Run: headless pygame with SDL's dummy video driver; simulated clock (each Clock.tick advances the game by its frame time, no real sleeping); random seed 0; keys injected as events and as key.get_pressed() state; no mouse input.
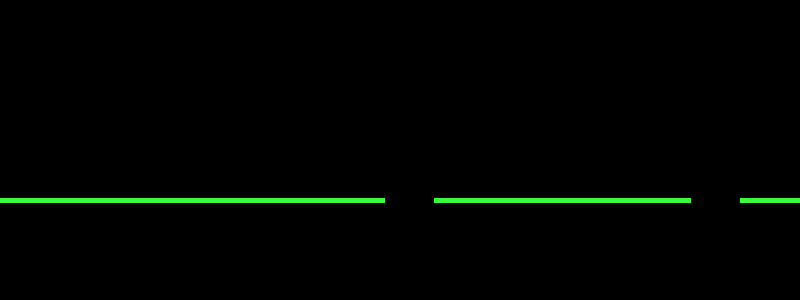
Frame 1 of 4 · flips 1–60 · no input
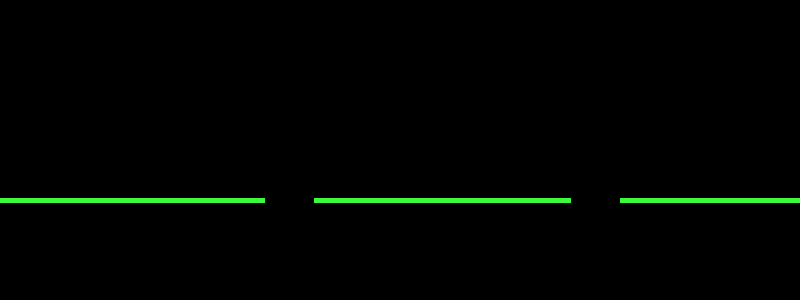
Frame 2 of 4 · flips 61–180 · tapped SPACE, RETURN · held RIGHT (→), D
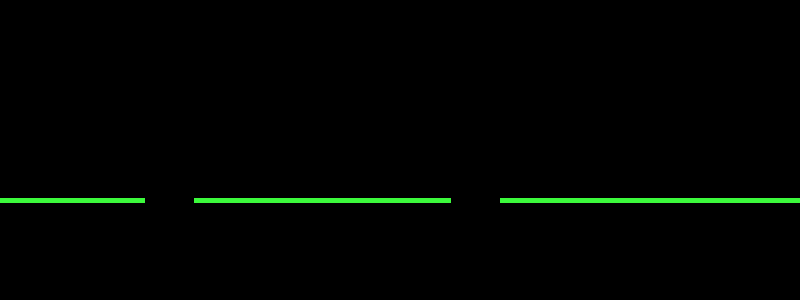
Frame 3 of 4 · flips 181–300 · held DOWN (↓), S
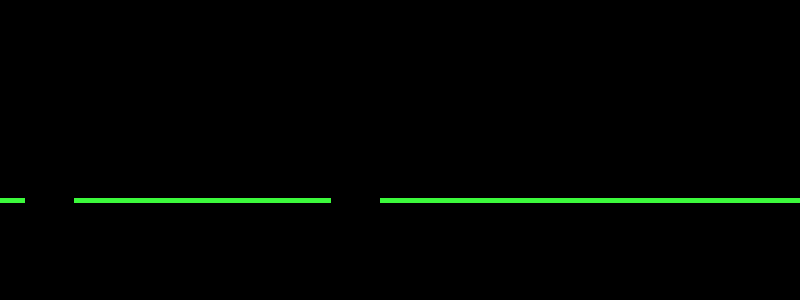
Frame 4 of 4 · flips 301–420 · held LEFT (←), A, UP (↑), W

The pygame program that drew these frames:

# game about jumping ball, which
# just jump in order to avoid holes in road line.
# The holes in roadline appear randomly during your game period, until you lose.
# This is will be first version of game.

import pygame
from random import randint

class Jump_Game:
	def __init__(self, width_height_display = (800, 300), ball = 'ball_obj'):
		self.display_size = width_height_display
		self.display_rgb_color = (0, 0, 0)
		self.road_distance = 0
		self.ball = ball
		self.holes_amount = 1
		self.hole_size = 50
		self.road_holes_coordinates = []
		self.max_amount_of_hole_with_display_parameters = self.display_size[0] // (self.hole_size * 2)
		self.road_move_speed = 1
		self.roadlines_coordinates = []
		self.game_over = False
		self.exit_from_game = False
		self.game_clock = pygame.time.Clock()
		self.game_main_window = pygame.display.set_mode((self.display_size[0], self.display_size[1]))

	def init_game_parameters(self):
		pygame.init()

	def start_game(self):
		self.init_game_parameters()

		while self.game_over == False and self.exit_from_game == False:
			self.game_clock.tick(30) # 30 iterations per second
			self.game_interface()
			
			for game_event in pygame.event.get():
				if game_event.type == pygame.QUIT:
					self.exit_from_game = True

			pygame.display.flip()



	def game_interface(self):
		self.game_main_window.fill(self.display_rgb_color)
		self.game_roadline()


	def game_roadline(self):
		self.show_and_move_game_road()

	def create_lines_coordinates(self, start_road_coordinates = 1, end_road_coordinates = 1):
		result_lines_coordinates = []
		start_roadline_coordinates = [start_road_coordinates, 200]
		end_roadline_coordinates = [end_road_coordinates, 200]
		hole_end_coordinates = 50
		self.road_holes_coordinates = [randint(start_road_coordinates, end_road_coordinates)]
		
		result_lines_coordinates.append(start_roadline_coordinates)
		if self.max_amount_of_hole_with_display_parameters < self.holes_amount:
			print('Warning. Achived MAX possible amount of holes in road for this display parameters.')
			print(f'Changing to MAX possible amount of holes: {max_amount_of_hole_with_display_parameters}')
			self.holes_amount = max_amount_of_hole_with_display_parameters

		
		if self.holes_amount == 1:
			hole_random_start_coordinates = self.road_holes_coordinates[0]
			result_lines_coordinates.append([hole_random_start_coordinates, 200])
			hole_end_coordinates = hole_random_start_coordinates + self.hole_size
			result_lines_coordinates.append([hole_end_coordinates, 200])
			result_lines_coordinates.append(end_roadline_coordinates)
		elif self.holes_amount > 1:
			for i in range(self.holes_amount - 1):
				find_right_hole_coordinate = False
				while not find_right_hole_coordinate:
					wrong_coordinate_flag = False
					hole_random_start_coordinates = randint(start_road_coordinates, end_road_coordinates)
			
					for hole_start_coordinate in self.road_holes_coordinates:
						if hole_random_start_coordinates > hole_start_coordinate:
							if hole_random_start_coordinates > hole_start_coordinate + 2 * self.hole_size:
								wrong_coordinate_flag = False
							else:
								wrong_coordinate_flag = True
								break
						
						elif hole_random_start_coordinates < hole_start_coordinate:
							if hole_random_start_coordinates < hole_start_coordinate - 2 * self.hole_size:
								wrong_coordinate_flag = False
							else:
								wrong_coordinate_flag = True
								break

					if not wrong_coordinate_flag:
						if hole_random_start_coordinates not in self.road_holes_coordinates:
							self.road_holes_coordinates.append(hole_random_start_coordinates)
						
						self.road_holes_coordinates = sorted(self.road_holes_coordinates)
						# print('Right hole coordinates:', result_start_hole_coordinates)
						find_right_hole_coordinate = True

				result_lines_coordinates.append([hole_random_start_coordinates, 200])
				hole_end_coordinates = hole_random_start_coordinates + self.hole_size
				result_lines_coordinates.append([hole_end_coordinates, 200])
			result_lines_coordinates.append(end_roadline_coordinates)

		print('Hole coordinates:', self.road_holes_coordinates)
		return result_lines_coordinates

	def show_and_move_game_road(self):
		self.manage_road_coordinates()
		
		road_rgb_color = (60, 250, 60)
		for coordinates in self.roadlines_coordinates:
			coordinates[0] = coordinates[0] - self.road_move_speed
		
		for i in range(0, len(self.roadlines_coordinates), 2):
			pygame.draw.line(self.game_main_window, road_rgb_color, 
				self.roadlines_coordinates[i], self.roadlines_coordinates[i + 1], 5)
		self.road_distance += 1
		
		if self.road_distance % self.display_size[0] == 0 and self.road_distance != 0:
			print('Distance:', self.road_distance)
			print('Removing coordinates...')
			self.remove_road_coordinates_beyond_screen()
			print('Coordinates after removing.')
			print(self.roadlines_coordinates)
			print('Adding new hole...')
			self.holes_amount += 1
			print('Amount of holes =', self.holes_amount)

	def manage_road_coordinates(self):
		if self.road_distance == 0:
			print('Start adding coordinates...(distance = 0)')
			self.set_up_start_roadline_coordinates()
			print(self.roadlines_coordinates)
		elif self.road_distance % self.display_size[0] == 0:
			print(f'Another adding coordinates...(distance = {self.road_distance})')
			tmp_road_coordinates = self.create_lines_coordinates(self.display_size[0], 2 * self.display_size[0])
			self.roadlines_coordinates += tmp_road_coordinates
			print(self.roadlines_coordinates)

	def set_up_start_roadline_coordinates(self):
		self.roadlines_coordinates = self.create_lines_coordinates(self.hole_size, self.display_size[0] - self.hole_size)
		self.roadlines_coordinates += self.create_lines_coordinates(self.display_size[0], 
																	2 * self.display_size[0] - self.hole_size)

	def remove_road_coordinates_beyond_screen(self):
		amount_of_removed_elem = 0
		print('Coordinates before removing...')
		print(self.roadlines_coordinates)
		current_roadlines_coordinates_length = len(self.roadlines_coordinates)
		if (current_roadlines_coordinates_length // 2) % 2 != 0:
			self.roadlines_coordinates = self.roadlines_coordinates[current_roadlines_coordinates_length // 2 - 1:]
		else:
			self.roadlines_coordinates = self.roadlines_coordinates[current_roadlines_coordinates_length // 2:]
		print('Coordinates after removing...')
		print(self.roadlines_coordinates)

	def game_score_rect(self):
		score_rect_width = 100
		score_rect_height = 60
		score_rect_color = 'grey'


#testing
game = Jump_Game()
game.start_game()
